pico-8 play session: hold → + tap 🅾, after a click and taps of 🅾, ❎, 🅾+❎, 🅾 in the second before t = 0

[t = 1 s] hold → ~1s, tap 🅾 ~2×
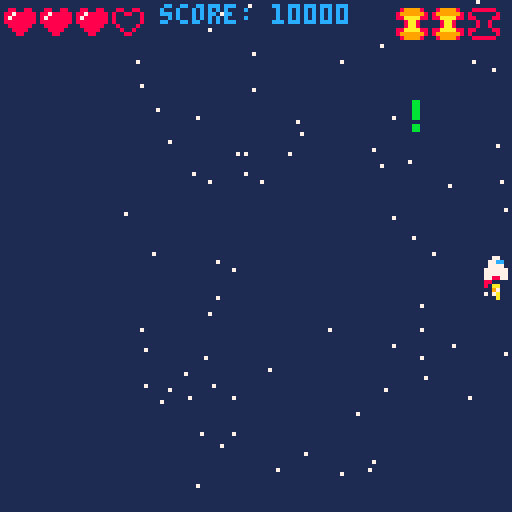
[t = 2 s] hold → ~2s, tap 🅾 ~4×
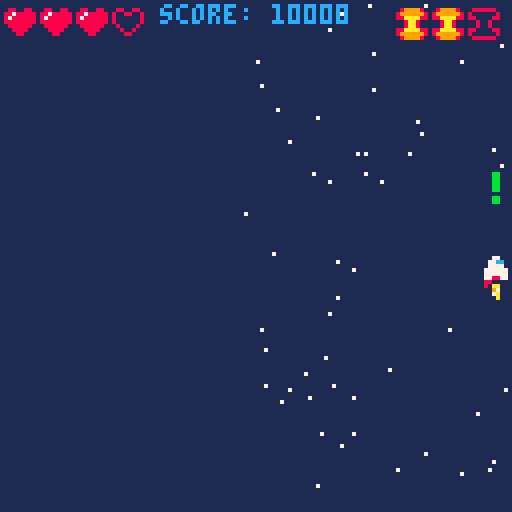
[t = 4 s] hold → ~4s, tap 🅾 ~7×
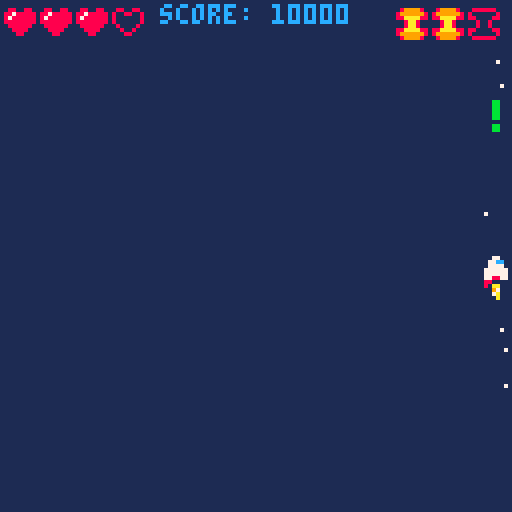
[t = 6 s] hold → ~6s, tap 🅾 ~10×
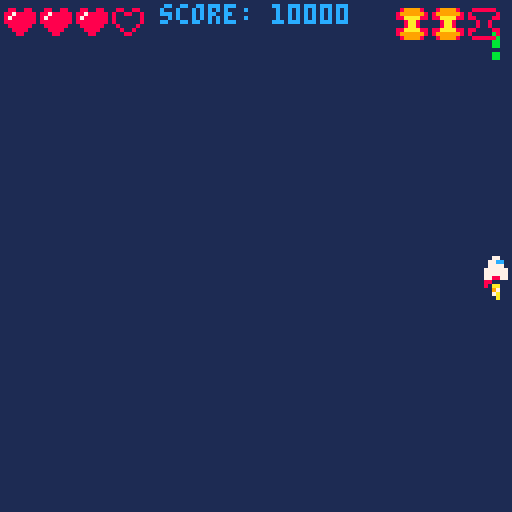
[t = 8 s] hold → ~8s, tap 🅾 ~14×
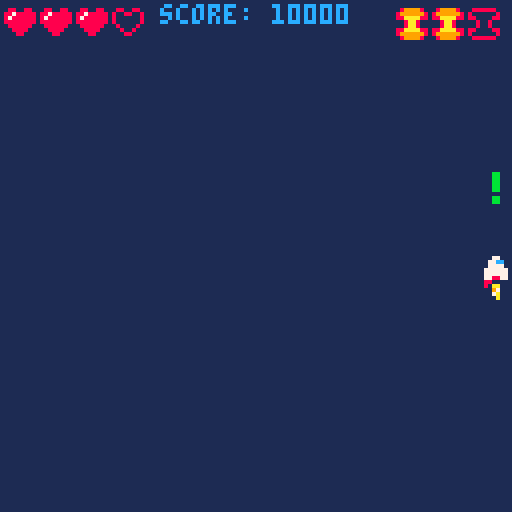

pico-8 cartridge
version 43
__lua__
-- player controls lesson 3 --
-- init() calls once at start --
function _init()
	cls(1)
	-- position of ship --
	shipx=64
	shipy=64
	-- speed of ship
	shipspdx=1
	shipspdy=1
	-- ship sprite
	shipspr=1
	flamespr=6
	
	-- position of primary bullet
	bullxp=64
	-- draw frame of bullet off screen
	bullyp=-10
	
	-- position of secondary bullet
	bullxs=64
	bullys=-10

		-- position of special bullet
	bullx3=64
	bully3=-10
	
	-- muzzle flash
	muzzle=0
	

	--score
	score=10000

	--lives
	lives=3
	
	--bomb count
	bombs=3
	
	-- star tables
	starx={}
	stary={}
	for i=1,100 do
		add(starx, flr(rnd(128)))
		add(stary, flr(rnd(128)))
	end

end
-- update() makes changes on screen --
function _update()

	-- controls --

	shipspdx=0
	shipspdy=0
	shipspr=1
	starx_mv=0
	stary_mv=0
	if btn(0) then
		shipspdx=-2
		shipspr=2
		starx_mv=-1
	end
	
	if btn(1) then
		shipspdx=2
		shipspr=3
		starx_mv=1
	end
	
	if btn(2) then
		shipspdy=-2
		stary_mv=1
	end
	
	if btn(3) then
		shipspdy=2
		stary_mv=-1
	end
	
	if btnp(5) and not btnp(4) then
		bullxp=shipx
		bullyp=shipy-3
		sfx(2)
		muzzle=3
	end
	
	if btnp(4) and not btnp(5)  then
		bullxs=shipx
		bullys=shipy-3
		sfx(0)
		muzzle=4
	end
	
	if btnp(4) and btnp(5) then
		bullx3=shipx
		bully3=shipy-3
		sfx(1)
		muzzle=5
		bombs-=1
	end

 -- moving the ship --
	shipx=shipx+shipspdx
	shipy=shipy+shipspdy
	
	-- move the bullet --
	bullyp=bullyp-3
	bullys=bullys-3
	bully3=bully3-3
	
	-- animate flame --
	flamespr=flamespr+1
	if flamespr>9 then
		flamespr=5
	end
	
	-- animate muzzle
	if muzzle>0 then
		muzzle=muzzle-1
	end
	
	-- move stars
	for i=1,#starx do
		starx[i]=starx[i]+starx_mv
	end
	
	for i=1,#stary do
		stary[i]=stary[i]+stary_mv
	end

	
	-- checking for edge of screen --

		if shipx>120 then
	 	shipx=120
		end
	
	 if shipx<0 then
	 	shipx=0
	 end
	 
	 if shipy>120 then
	 	shipy=120
	 end
	 
	 if shipy<0 then
	 	shipy=0
	 end
	end
-- draw() draws frame on screen --
function _draw()
	cls(1)
	starfield()
 spr(shipspr,shipx,shipy)
 spr(flamespr,shipx,shipy+4)
	spr(32,bullxp,bullyp)
	spr(48,bullxs,bullys)
	spr(56,bullx3,bully3)
	
	if muzzle > 0 then
		circfill(shipx+3, shipy-2,muzzle,7)
	end
	
	print("score: "..score,40,1,12)
	--lua count starts at 1, not 0
	for i=1,4 do
		if lives>=i then
			spr(12,i*9-8,1)
		else
			spr(11,i*9-8,1)
		end
	end
	
	--bomb count--
		for i=1,3 do
		if bombs>=i then
			spr(56,i*9+90,2)
		else
			spr(57,i*9+90,2)
		end
	end
end



--extra notes--
	--nil
	--score=nil
	
	-- .. operator -- concatenates	instead of '+'
	--score="score:"..10000
	
		--[[
	">" only in "if" statement
	loop i if heart
	1    1 3>1 yes
	2    2 3>2 yes
	3    3 3>3 !no
	4    4 4>4 !no

	--]]
	
		-- array/list/table
	--stars={"spiderman","ironman","hulk","thor","hawkeye"}
	--can add additional index
	--stars[6]="black widow"
	--same with add()
	--add(stars, "starlord")
	--del() to delete entry
	--del(stars, "spiderman")
	-- hash (pound) sign gets length of array
-->8
function starfield()
	for i=1,#starx do
		pset(starx[i],stary[i],7)
		
	end
end	
__gfx__
00000000000770000007700000077000000000000000000000000000000000000000000000000000000000000000000000000000000000000000000000000000
00000000007cc70000cc77000077cc00000000000000000000000000000000000000000000000000000000000880088008800880000000000000000000000000
00700700007777000077770000777700000000000000000000000000000000000000000000000000000000008008800888788888000000000000000000000000
000770000777777007777770077777700000000000000000000aa000000aa000000aa000000aa000000000008000000887888888000000000000000000000000
00077000077777700777777007777770000000000000000000979900000970000097990000097000000000008000000888888888000000000000000000000000
00700700077887700778877007788770000000000000000000aa7a000007a00000aa7a000007a000000000000800008008888880000000000000000000000000
0000000008800880000008800880000000000000000000000007a0000000a0000007a000000a0000000000000080080000888800000000000000000000000000
000000000800008000000080080000000000000000000000000a000000000000000a000000000000000000000008800000088000000000000000000000000000
55000055000000000000000000000000000000000000000000000000000000000000000000000000000000000000000000000000000000000000000000000000
05000050000000000000000000000000000000000000000000000000000000000000000000000000000000000000000000000000000000000000000000000000
00500500000000000000000000000000000000000000000000000000000000000000000000000000000000000000000000000000000000000000000000000000
08855880000000000000000000000000000000000000000000000000000000000000000000000000000000000000000000000000000000000000000000000000
00555500000000000000000000000000000000000000000000000000000000000000000000000000000000000000000000000000000000000000000000000000
05055050000000000000000000000000000000000000000000000000000000000000000000000000000000000000000000000000000000000000000000000000
05000050000000000000000000000000000000000000000000000000000000000000000000000000000000000000000000000000000000000000000000000000
50000005000000000000000000000000000000000000000000000000000000000000000000000000000000000000000000000000000000000000000000000000
00000000000000000000000000000000000000000000000000000000000000000000000000000000000000000000000000000000000000000000000000000000
00000000000000000000000000000000000000000000000000000000000000000000000000000000000000000000000000000000000000000000000000000000
00099000000000000000000000000000000000000000000000000000000000000000000000000000000000000000000000000000000000000000000000000000
009aa900000000000000000000000000000000000000000000000000000000000000000000000000000000000000000000000000000000000000000000000000
009aa900000000000000000000000000000000000000000000000000000000000000000000000000000000000000000000000000000000000000000000000000
00099000000000000000000000000000000000000000000000000000000000000000000000000000000000000000000000000000000000000000000000000000
00000000000000000000000000000000000000000000000000000000000000000000000000000000000000000000000000000000000000000000000000000000
00000000000000000000000000000000000000000000000000000000000000000000000000000000000000000000000000000000000000000000000000000000
000bb000000000000000000000000000000000000000000000000000000000000899998008888880000000000000000000000000000000000000000000000000
000bb000000000000000000000000000000000000000000000000000000000008999999880000008000000000000000000000000000000000000000000000000
000bb0000000000000000000000000000000000000000000000000000000000088aaaa8888000088000000000000000000000000000000000000000000000000
000bb00000000000000000000000000000000000000000000000000000000000008aa80000800800000000000000000000000000000000000000000000000000
000bb00000000000000000000000000000000000000000000000000000000000008aa80000800800000000000000000000000000000000000000000000000000
000000000000000000000000000000000000000000000000000000000000000088aaaa8888000088000000000000000000000000000000000000000000000000
000bb000000000000000000000000000000000000000000000000000000000008999999880000008000000000000000000000000000000000000000000000000
000bb000000000000000000000000000000000000000000000000000000000000899998008888880000000000000000000000000000000000000000000000000
